10-way image classification set "dataset_bg_removed" from GitHub (shrinidhi0811/leaflookalike-detector); label vocabulary: alpinia galanga, azadirachta indica, basella alba, jasminum, mentha, murraya koenigii, nerium oleander, plectranthus amboinicus, syzygium jambos, trigonella foenum graecum.

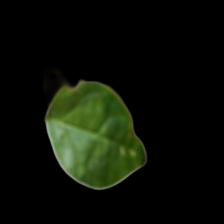
Label: jasminum

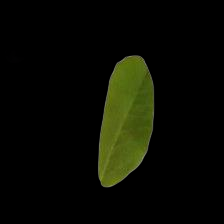
Label: trigonella foenum graecum

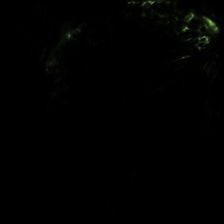
Label: alpinia galanga

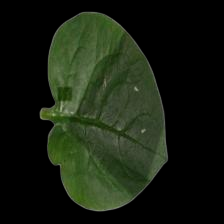
Label: basella alba

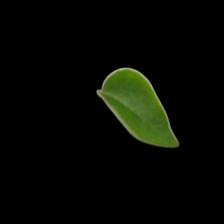
Label: murraya koenigii

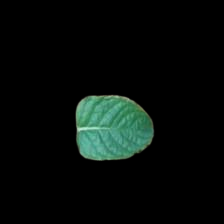
Label: mentha
